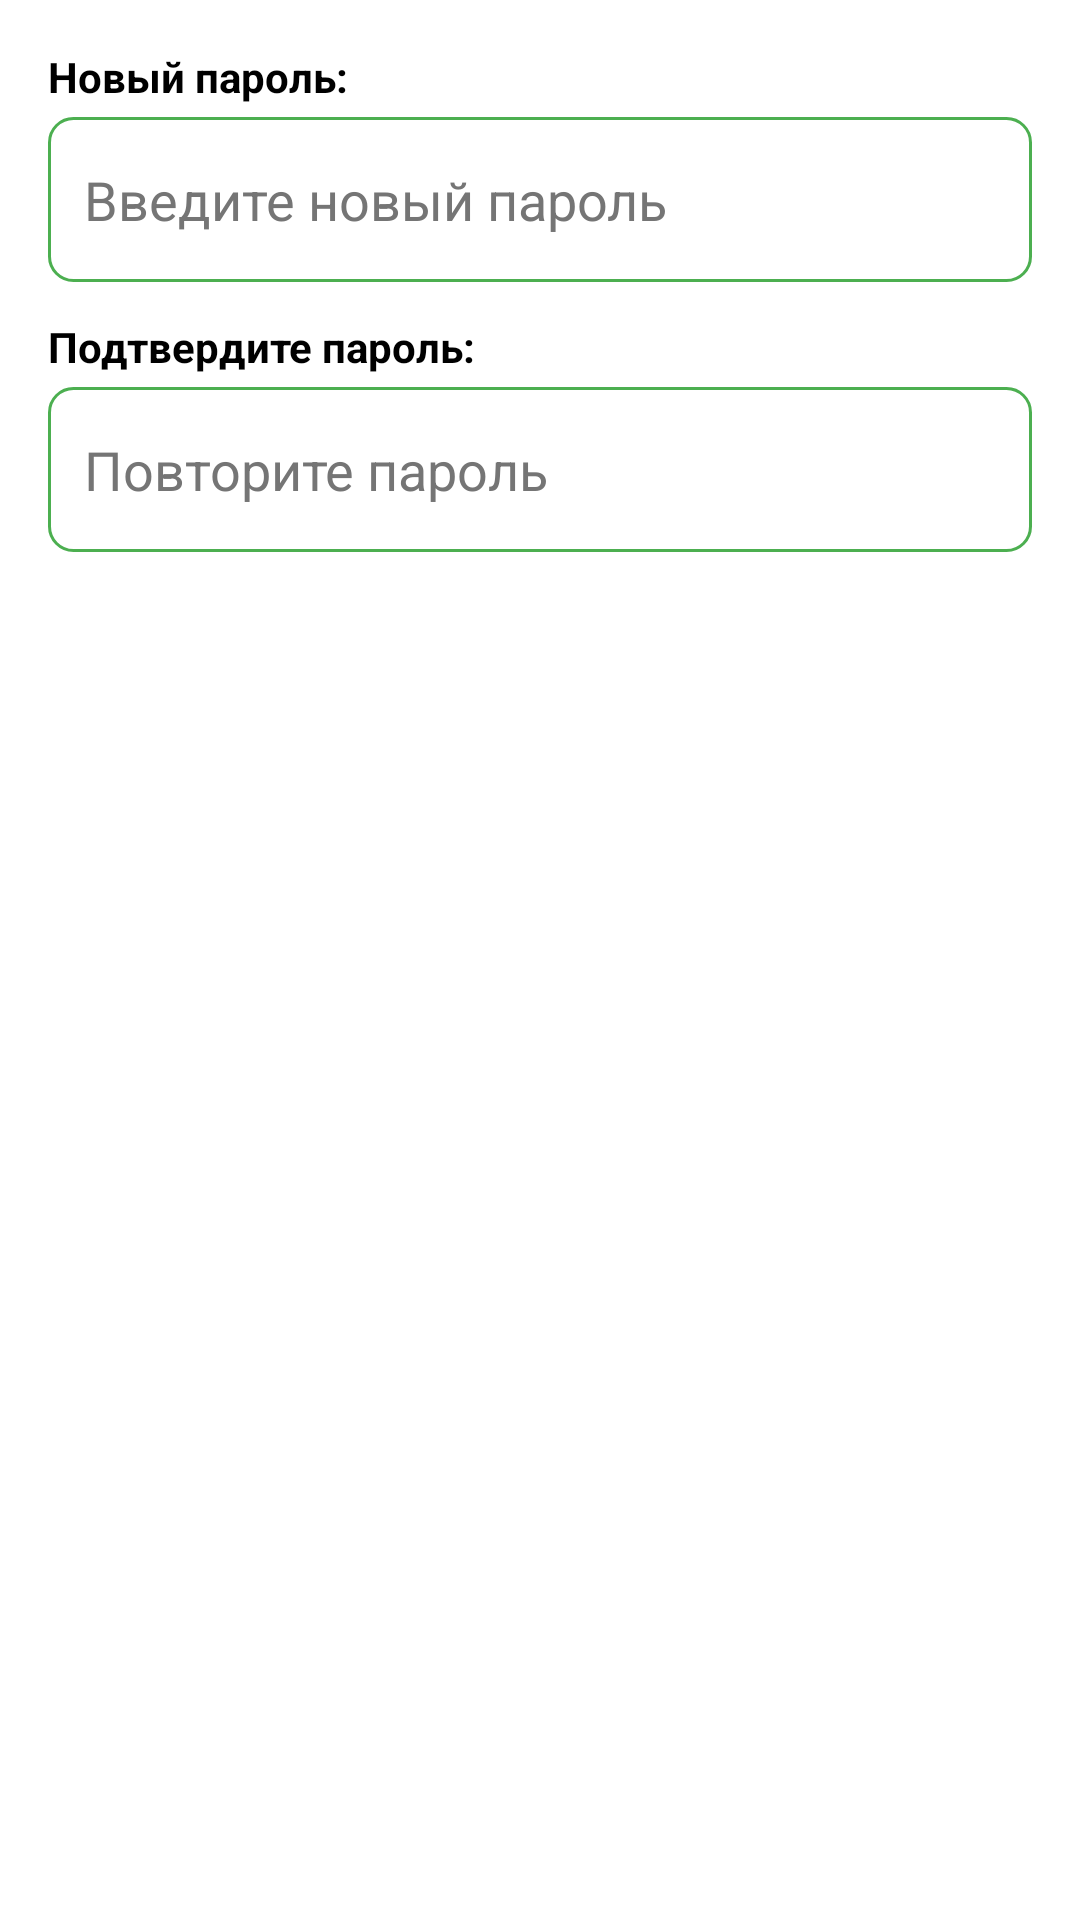

Layout XML and referenced resources for this Android screen:
<!-- AndroidManifest.xml: application theme Theme.BusTicketApp2 -->
<!-- res/layout/dialog_change_password.xml -->
<?xml version="1.0" encoding="utf-8"?>
<LinearLayout xmlns:android="http://schemas.android.com/apk/res/android"
    android:layout_width="match_parent"
    android:layout_height="wrap_content"
    android:orientation="vertical"
    android:padding="16dp"
    android:background="#FFFFFF">

    <TextView
        android:layout_width="wrap_content"
        android:layout_height="wrap_content"
        android:text="Новый пароль:"
        android:textStyle="bold"
        android:textColor="#000000"
        android:layout_marginBottom="4dp" />

    <EditText
        android:id="@+id/editNewPassword"
        android:layout_width="match_parent"
        android:layout_height="55dp"
        android:layout_marginBottom="12dp"
        android:background="@drawable/edit_text_background"
        android:padding="12dp"
        android:hint="Введите новый пароль"
        android:textColorHint="#757575"
    android:textColor="#000000"
    android:inputType="textPassword" />

    <TextView
        android:layout_width="wrap_content"
        android:layout_height="wrap_content"
        android:text="Подтвердите пароль:"
        android:textStyle="bold"
        android:textColor="#000000"
        android:layout_marginBottom="4dp" />

    <EditText
        android:id="@+id/editConfirmPassword"
        android:layout_width="match_parent"
        android:layout_height="55dp"
        android:layout_marginBottom="12dp"
        android:background="@drawable/edit_text_background"
        android:padding="12dp"
        android:hint="Повторите пароль"
        android:textColorHint="#757575"
    android:textColor="#000000"
    android:inputType="textPassword" />

</LinearLayout>
<!-- resources referenced by this layout -->
<resources>
  <!-- drawable edit_text_background (drawable) -->
  <?xml version="1.0" encoding="utf-8"?>
  <shape xmlns:android="http://schemas.android.com/apk/res/android">
      <solid android:color="#FFFFFF" />  
      <stroke
          android:width="1dp"
          android:color="#4CAF50" />     
      <corners android:radius="8dp" />
      <padding
          android:left="12dp"
          android:top="12dp"
          android:right="12dp"
          android:bottom="12dp" />
  </shape>
  <style name="Theme.BusTicketApp2" parent="Theme.MaterialComponents.DayNight.DarkActionBar">
          
          <item name="colorPrimary">@color/purple_500</item>
          <item name="colorPrimaryVariant">@color/purple_700</item>
          <item name="colorOnPrimary">@color/white</item>
  
          
          <item name="colorSecondary">@color/teal_200</item>
          <item name="colorSecondaryVariant">@color/teal_700</item>
          <item name="colorOnSecondary">@color/black</item>
  
          
          <item name="android:statusBarColor" tools:targetApi="l">?attr/colorPrimaryVariant</item>
  
          
      </style>
  <color name="purple_500">#FF6200EE</color>
  <color name="purple_700">#FF3700B3</color>
  <color name="white">#FFFFFFFF</color>
  <color name="teal_200">#FF03DAC5</color>
  <color name="teal_700">#FF018786</color>
  <color name="black">#FF000000</color>
</resources>
